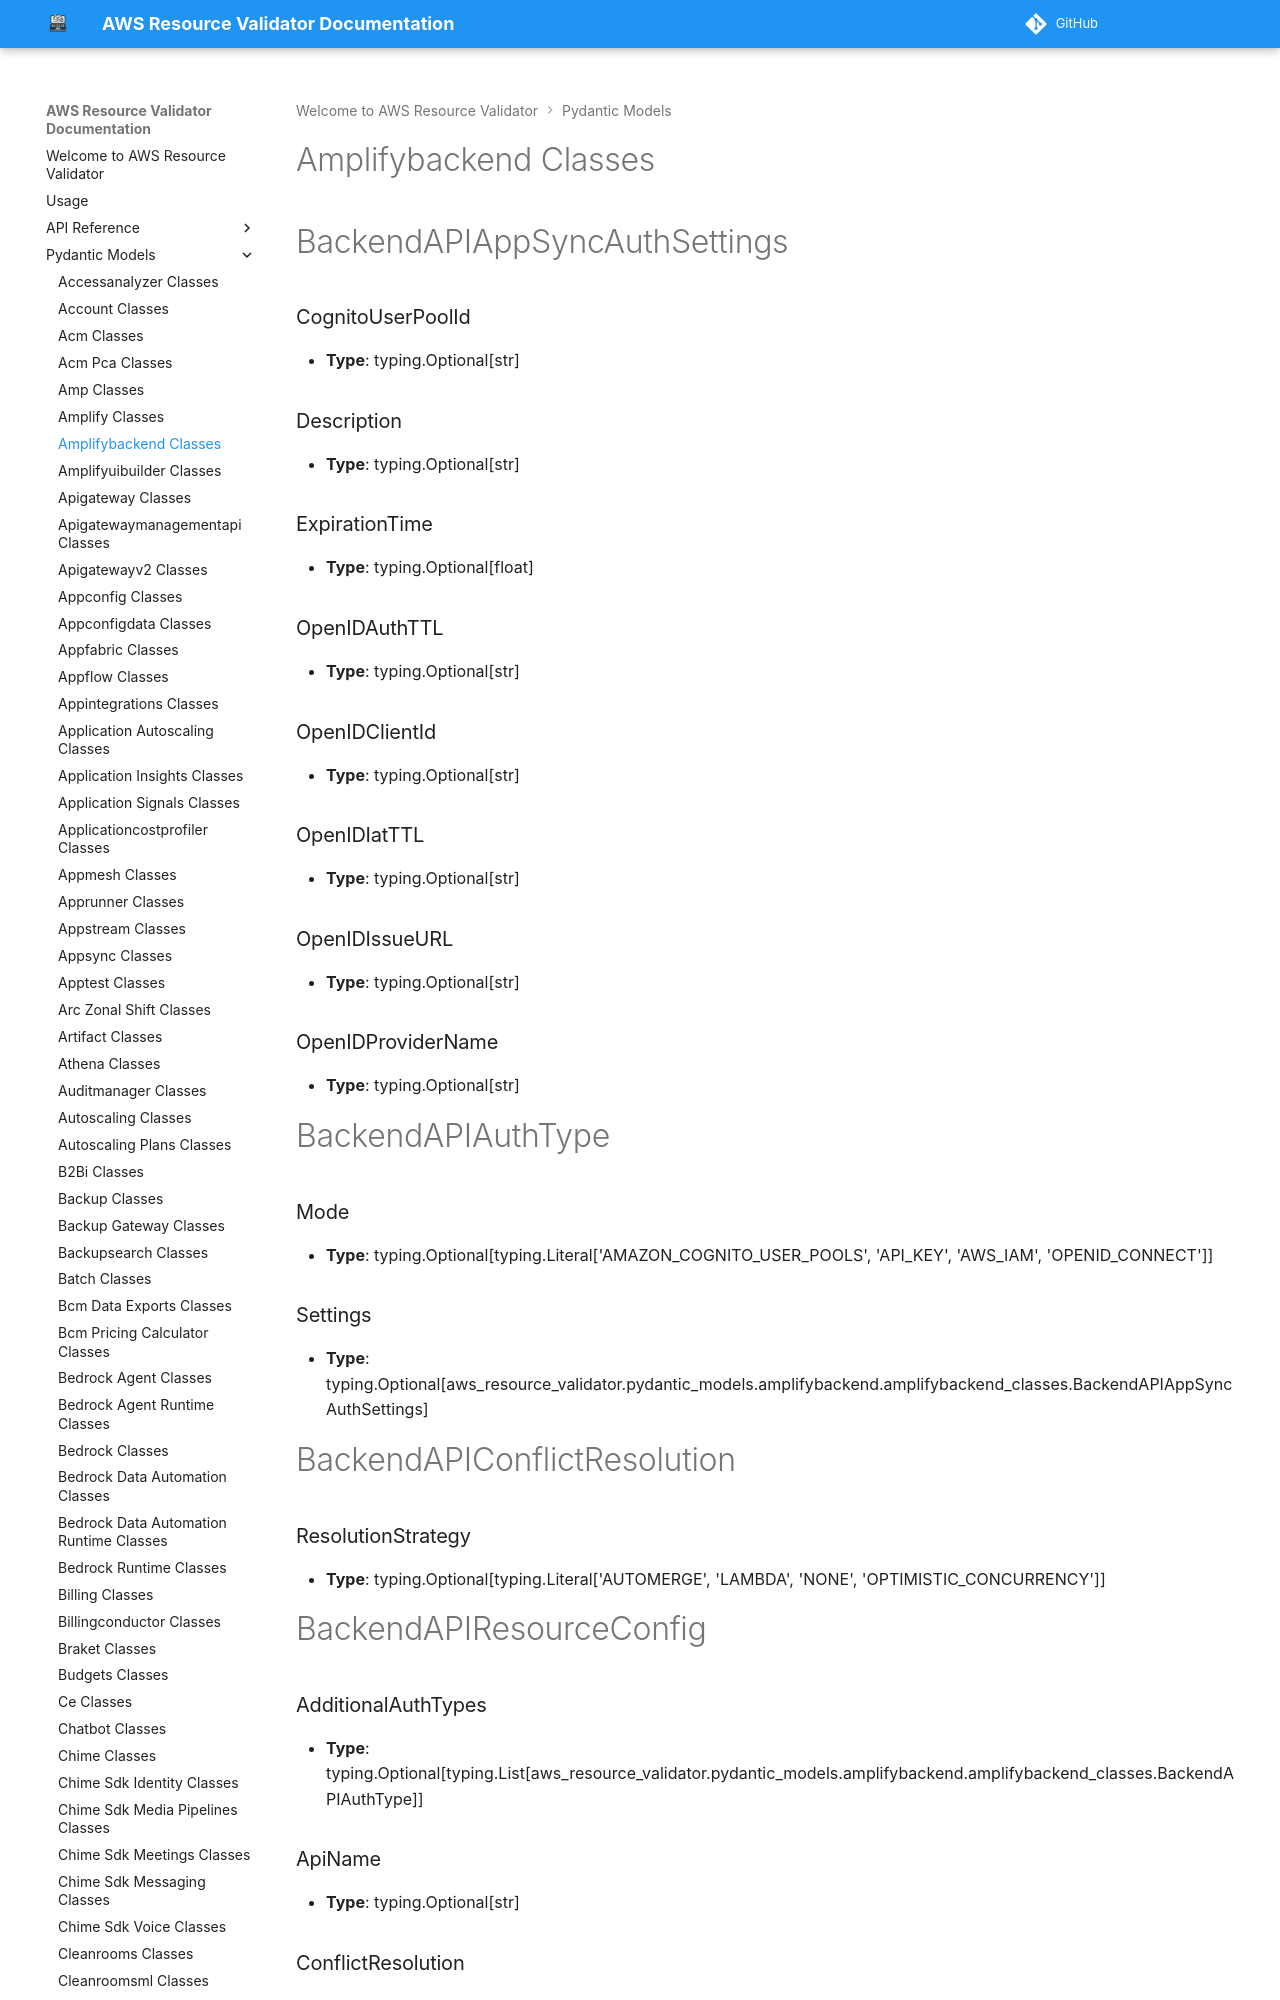

repository: CoreOxide/aws_resource_validator · page: pydantic_models/amplifybackend_classes/index.html · generator: mkdocs

# Amplifybackend Classes

# BackendAPIAppSyncAuthSettings

### CognitoUserPoolId
- **Type**: typing.Optional[str]

### Description
- **Type**: typing.Optional[str]

### ExpirationTime
- **Type**: typing.Optional[float]

### OpenIDAuthTTL
- **Type**: typing.Optional[str]

### OpenIDClientId
- **Type**: typing.Optional[str]

### OpenIDIatTTL
- **Type**: typing.Optional[str]

### OpenIDIssueURL
- **Type**: typing.Optional[str]

### OpenIDProviderName
- **Type**: typing.Optional[str]


# BackendAPIAuthType

### Mode
- **Type**: typing.Optional[typing.Literal['AMAZON_COGNITO_USER_POOLS', 'API_KEY', 'AWS_IAM', 'OPENID_CONNECT']]

### Settings
- **Type**: typing.Optional[aws_resource_validator.pydantic_models.amplifybackend.amplifybackend_classes.BackendAPIAppSyncAuthSettings]


# BackendAPIConflictResolution

### ResolutionStrategy
- **Type**: typing.Optional[typing.Literal['AUTOMERGE', 'LAMBDA', 'NONE', 'OPTIMISTIC_CONCURRENCY']]


# BackendAPIResourceConfig

### AdditionalAuthTypes
- **Type**: typing.Optional[typing.List[aws_resource_validator.pydantic_models.amplifybackend.amplifybackend_classes.BackendAPIAuthType]]

### ApiName
- **Type**: typing.Optional[str]
